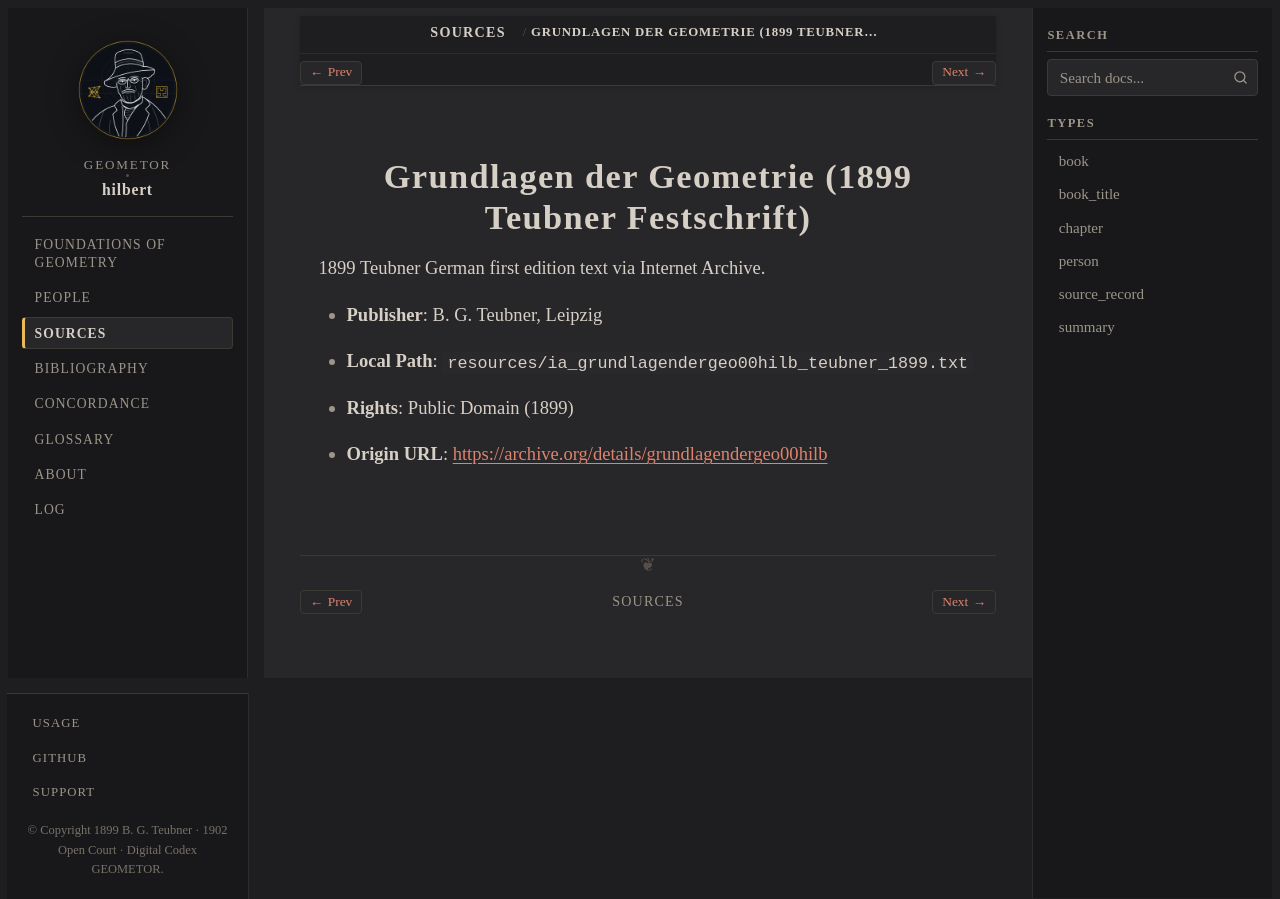

repository: geometor/hilbert · page: sources/hilbert-1899-ia.html · generator: sphinx

:type: source_record
:author: David Hilbert
:year: 1899
:era: Internet Archive
:languages: German
:site_url: https://archive.org/details/grundlagendergeo00hilb
:excerpt: 1899 Teubner German first edition text via Internet Archive.

.. _source-hilbert-1899-ia:

Grundlagen der Geometrie (1899 Teubner Festschrift)
===================================================

1899 Teubner German first edition text via Internet Archive.

* **Publisher**: B. G. Teubner, Leipzig
* **Local Path**: ``resources/ia_grundlagendergeo00hilb_teubner_1899.txt``
* **Rights**: Public Domain (1899)
* **Origin URL**: `https://archive.org/details/grundlagendergeo00hilb <https://archive.org/details/grundlagendergeo00hilb>`_
